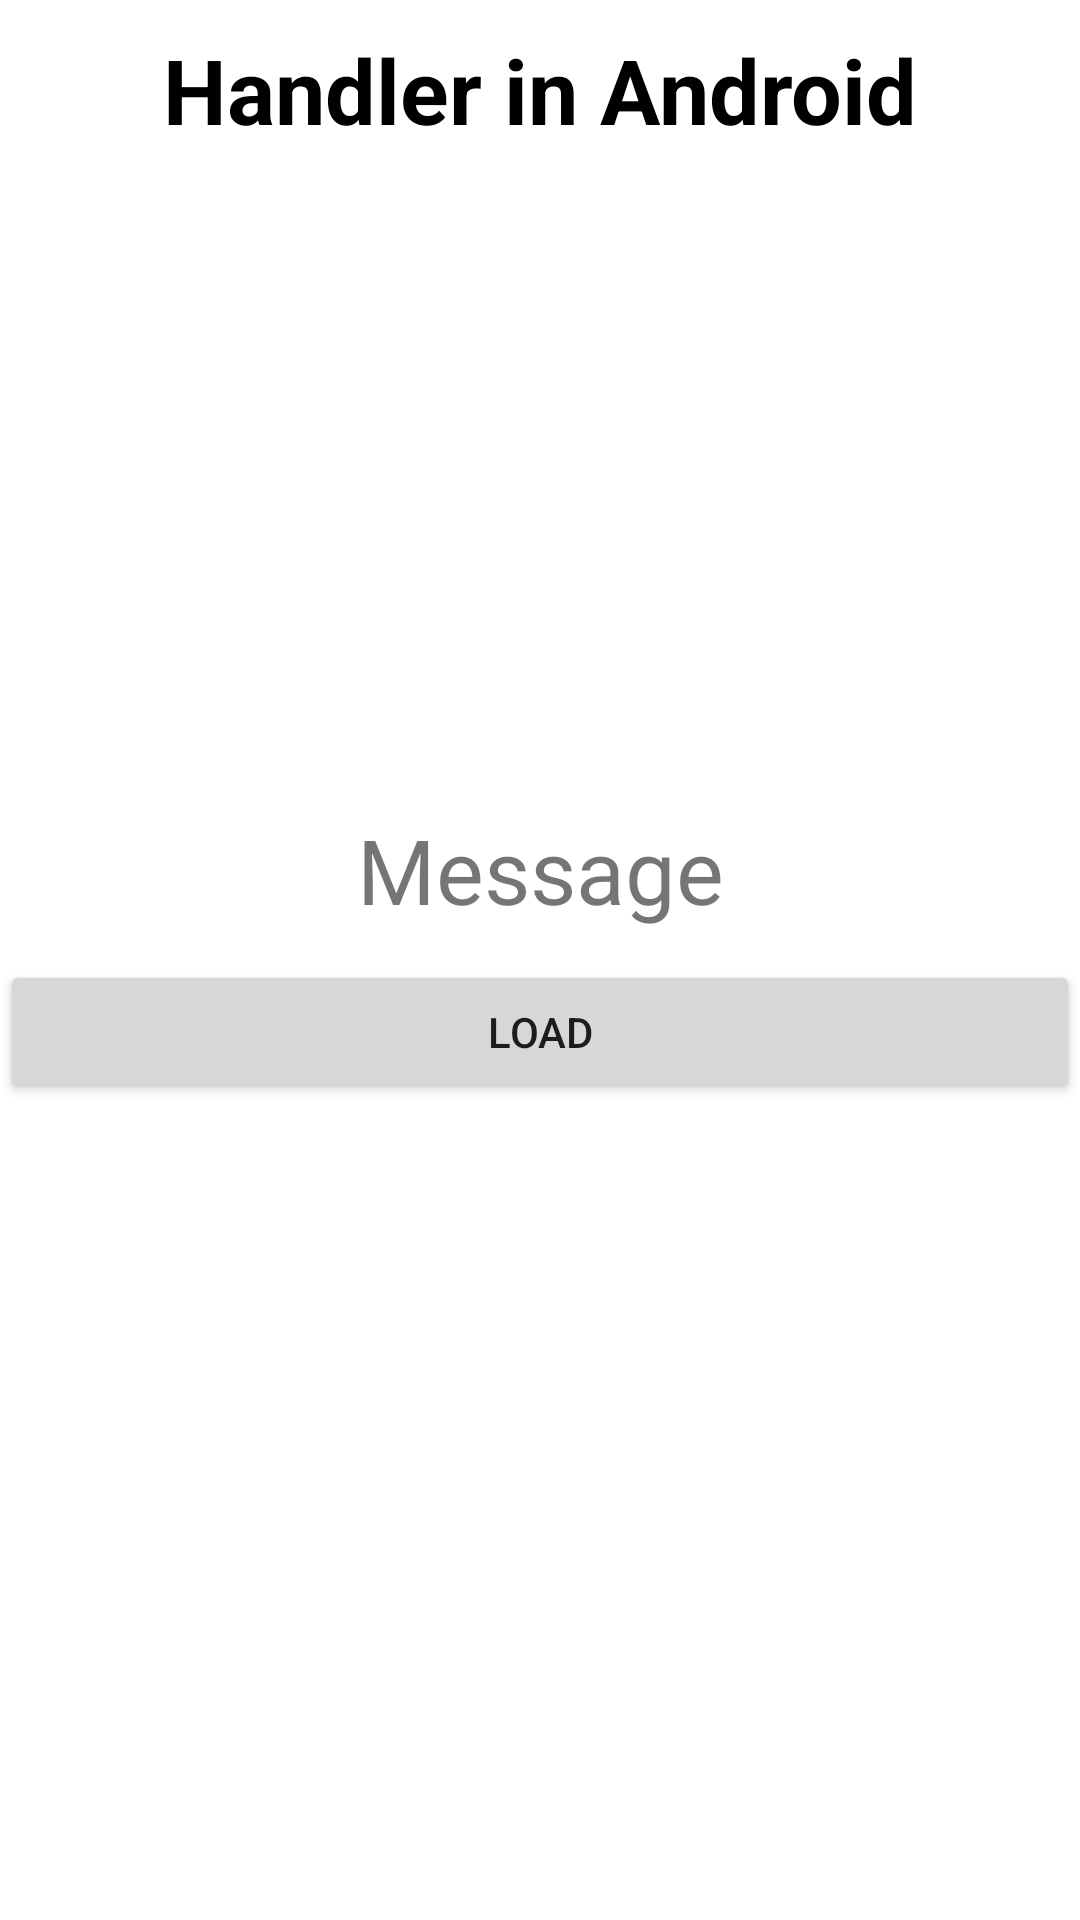

Layout XML and referenced resources for this Android screen:
<!-- AndroidManifest.xml: application theme Theme.Android_netword -->
<!-- res/layout/activity_lab1_splashscreen_phan2.xml -->
<?xml version="1.0" encoding="utf-8"?>
<LinearLayout xmlns:android="http://schemas.android.com/apk/res/android"
    xmlns:app="http://schemas.android.com/apk/res-auto"
    xmlns:tools="http://schemas.android.com/tools"
    android:layout_width="match_parent"
    android:layout_height="match_parent"
    android:orientation="vertical"
    tools:context=".view.BaiTap.lab1_Splashscreen_phan2">
    <TextView
        android:layout_width="match_parent"
        android:layout_height="50dp"
        android:text="Handler in Android"
        android:textSize="30dp"
        android:textColor="@color/black"
        android:textStyle="bold"
        android:gravity="center"
        android:layout_margin="5dp"/>
    <ImageView
        android:id="@+id/imgAndroid_ex2"
        android:layout_width="200dp"
        android:layout_height="200dp"
        android:layout_gravity="center"
        android:src="@drawable/ssplashscreen"
        />
    <TextView
        android:id="@+id/tvMessage_ex2"
        android:layout_width="match_parent"
        android:layout_height="50dp"
        android:text="Message"
        android:textSize="30dp"
        android:gravity="center"
        android:layout_margin="5dp"/>
    <Button
        android:id="@+id/btnLoad_ex2"
        android:layout_width="match_parent"
        android:layout_height="wrap_content"
        android:text="Load"/>
</LinearLayout>
<!-- resources referenced by this layout -->
<resources>
  <style name="Theme.Android_netword" parent="Theme.MaterialComponents.DayNight.DarkActionBar">
          
          <item name="colorPrimary">@color/purple_500</item>
          <item name="colorPrimaryVariant">@color/purple_700</item>
          <item name="colorOnPrimary">@color/white</item>
          
          <item name="colorSecondary">@color/teal_200</item>
          <item name="colorSecondaryVariant">@color/teal_700</item>
          <item name="colorOnSecondary">@color/black</item>
          
          <item name="android:statusBarColor" tools:targetApi="l">?attr/colorPrimaryVariant</item>
          
      </style>
  <!-- not gathered from this repository: default colours our renderer supplied (Android Studio template values) -->
  <color name="purple_500">#FF6200EE</color>
  <color name="purple_700">#FF3700B3</color>
  <color name="teal_200">#FF03DAC5</color>
  <color name="teal_700">#FF018786</color>
  <color name="black">#FF000000</color>
  <color name="white">#FFFFFFFF</color>
</resources>
